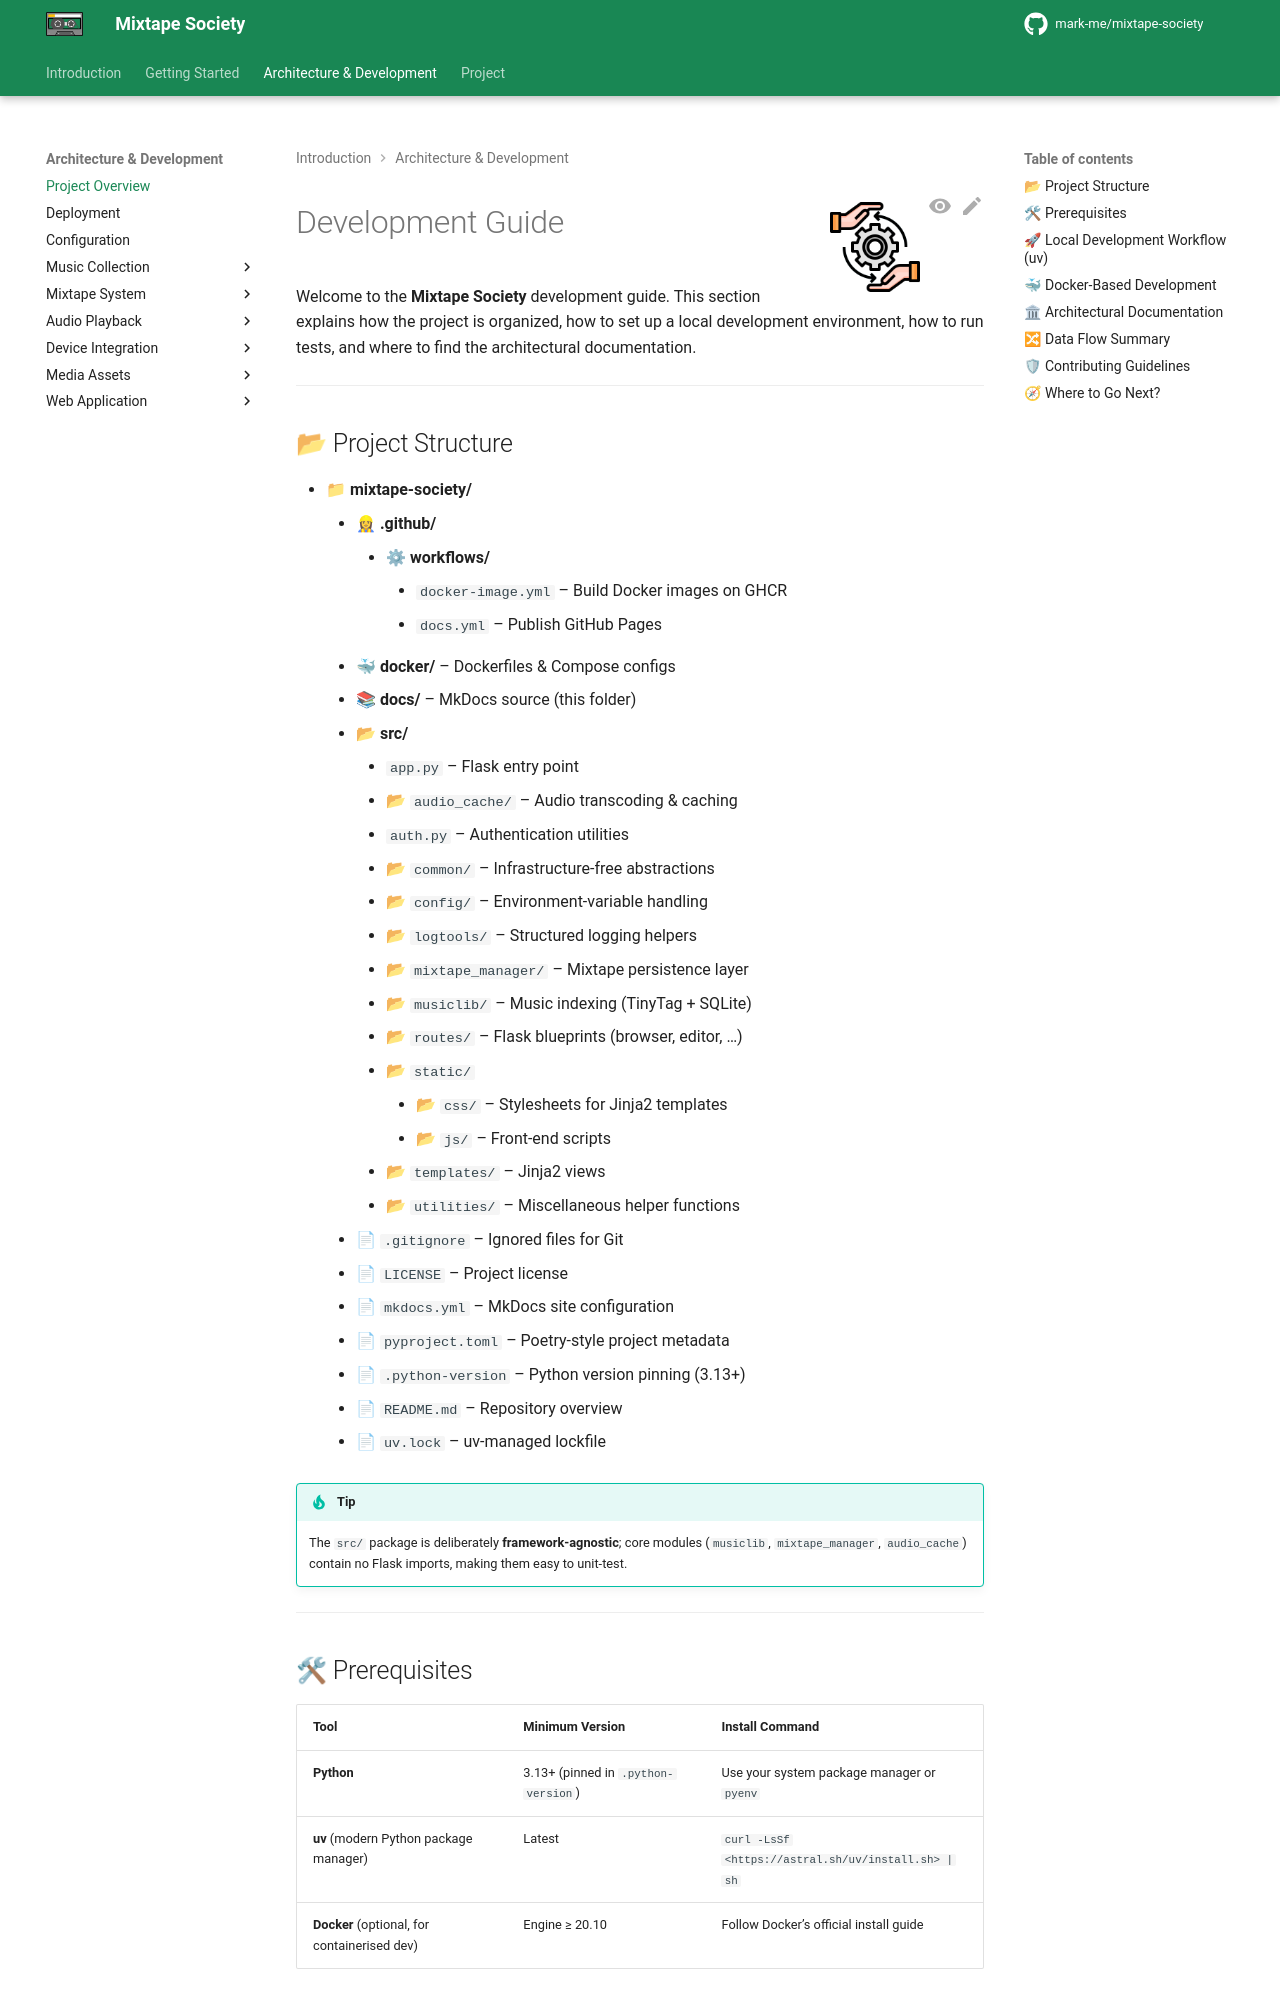

repository: mark-me/mixtape-society · page: development/intro.html · generator: mkdocs

![Development](../images/development.png){ align=right width="90" }

# Development Guide

Welcome to the **Mixtape Society** development guide. This section explains how the project is organized, how to set up a local development environment, how to run tests, and where to find the architectural documentation.

---

## 📂 Project Structure

- 📁 **mixtape‑society/**
    - 👷♀ **.github/**
        - ⚙ **workflows/**
            - `docker-image.yml` – Build Docker images on GHCR
            - `docs.yml` – Publish GitHub Pages
    - 🐳 **docker/** – Dockerfiles & Compose configs
    - 📚 **docs/** – MkDocs source (this folder)
    - 📂 **src/**
        - `app.py` – Flask entry point
        - 📂 `audio_cache/` – Audio transcoding & caching
        - `auth.py` – Authentication utilities
        - 📂 `common/` – Infrastructure‑free abstractions
        - 📂 `config/` – Environment‑variable handling
        - 📂 `logtools/` – Structured logging helpers
        - 📂 `mixtape_manager/` – Mixtape persistence layer
        - 📂 `musiclib/` – Music indexing (TinyTag + SQLite)
        - 📂 `routes/` – Flask blueprints (browser, editor, …)
        - 📂 `static/`
            - 📂 `css/` – Stylesheets for Jinja2 templates
            - 📂 `js/` – Front‑end scripts
        - 📂 `templates/` – Jinja2 views
        - 📂 `utilities/` – Miscellaneous helper functions
    - 📄 `.gitignore` – Ignored files for Git
    - 📄 `LICENSE` – Project license
    - 📄 `mkdocs.yml` – MkDocs site configuration
    - 📄 `pyproject.toml` – Poetry‑style project metadata
    - 📄 `.python-version` – Python version pinning (3.13+)
    - 📄 `README.md` – Repository overview
    - 📄 `uv.lock` – uv‑managed lockfile

!!! TIP
    The `src/` package is deliberately **framework‑agnostic**; core modules (`musiclib`, `mixtape_manager`, `audio_cache`) contain no Flask imports, making them easy to unit‑test.

---

## 🛠 Prerequisites

| Tool | Minimum Version | Install Command |
| ---- | --------------- | --------------- |
| **Python** | 3.13+ (pinned in `.python-version`) | Use your system package manager or `pyenv` |
| **uv** (modern Python package manager) | Latest | `curl -LsSf <https://astral.sh/uv/install.sh> | sh` |
| **Docker** (optional, for containerised dev) | Engine ≥ 20.10 | Follow Docker’s official install guide |

**Why `uv`?** It resolves and installs dependencies **without a `requirements.txt`**, speeds up virtual‑environment creation, and produces a deterministic `uv.lock`.

---
